Run: headless pygame with SDL's dummy video driver; simulated clock (each Clock.tick advances the game by its frame time, no real sleeping); random seed 0; keys injected as events and as key.get_pressed() state; no mouse input.
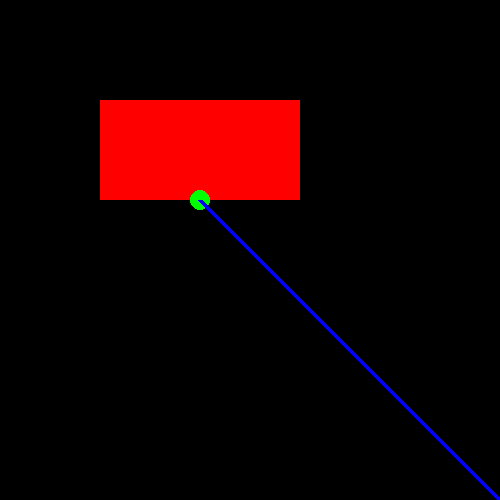
Frame 1 of 4 · flips 1–60 · no input
Frame 2 of 4 · flips 61–180 · tapped SPACE, RETURN · held RIGHT (→), D · screen unchanged from frame 1, image omitted
Frame 3 of 4 · flips 181–300 · held DOWN (↓), S · screen unchanged from frame 2, image omitted
Frame 4 of 4 · flips 301–420 · held LEFT (←), A, UP (↑), W · screen unchanged from frame 3, image omitted

The pygame program that drew these frames:

import pygame

højde = 500
bredde = 500

skærm = pygame.display.set_mode((bredde, højde))

def tegn():
	#Gør hele skærmen sort
	skærm.fill((0,0,0))

	#Firkant:			(skærm, farve,	 (x,   y,   b,   h))
	pygame.draw.rect(skærm, (255, 0, 0), (100, 100, 200, 100))

	#Cirkel:		   (skærm, farve,		(x,     y),  r)
	pygame.draw.circle(skærm, (0, 255, 0), (200, 200), 10)

	#Linje:		   (skærm, farve,	 (x1,   y1), (x2,        y2), linjeBredde)
	pygame.draw.line(skærm, (0, 0, 255), (200, 200), (bredde, højde), 5)

	#Viser det vi har tegnet på skærmen
	pygame.display.flip()

kør = True

while kør:
	tegn()

	#Vi løber igennem alle de ting der er sket. (input)
	for event in pygame.event.get():
		if event.type == pygame.QUIT:
			kør = False
